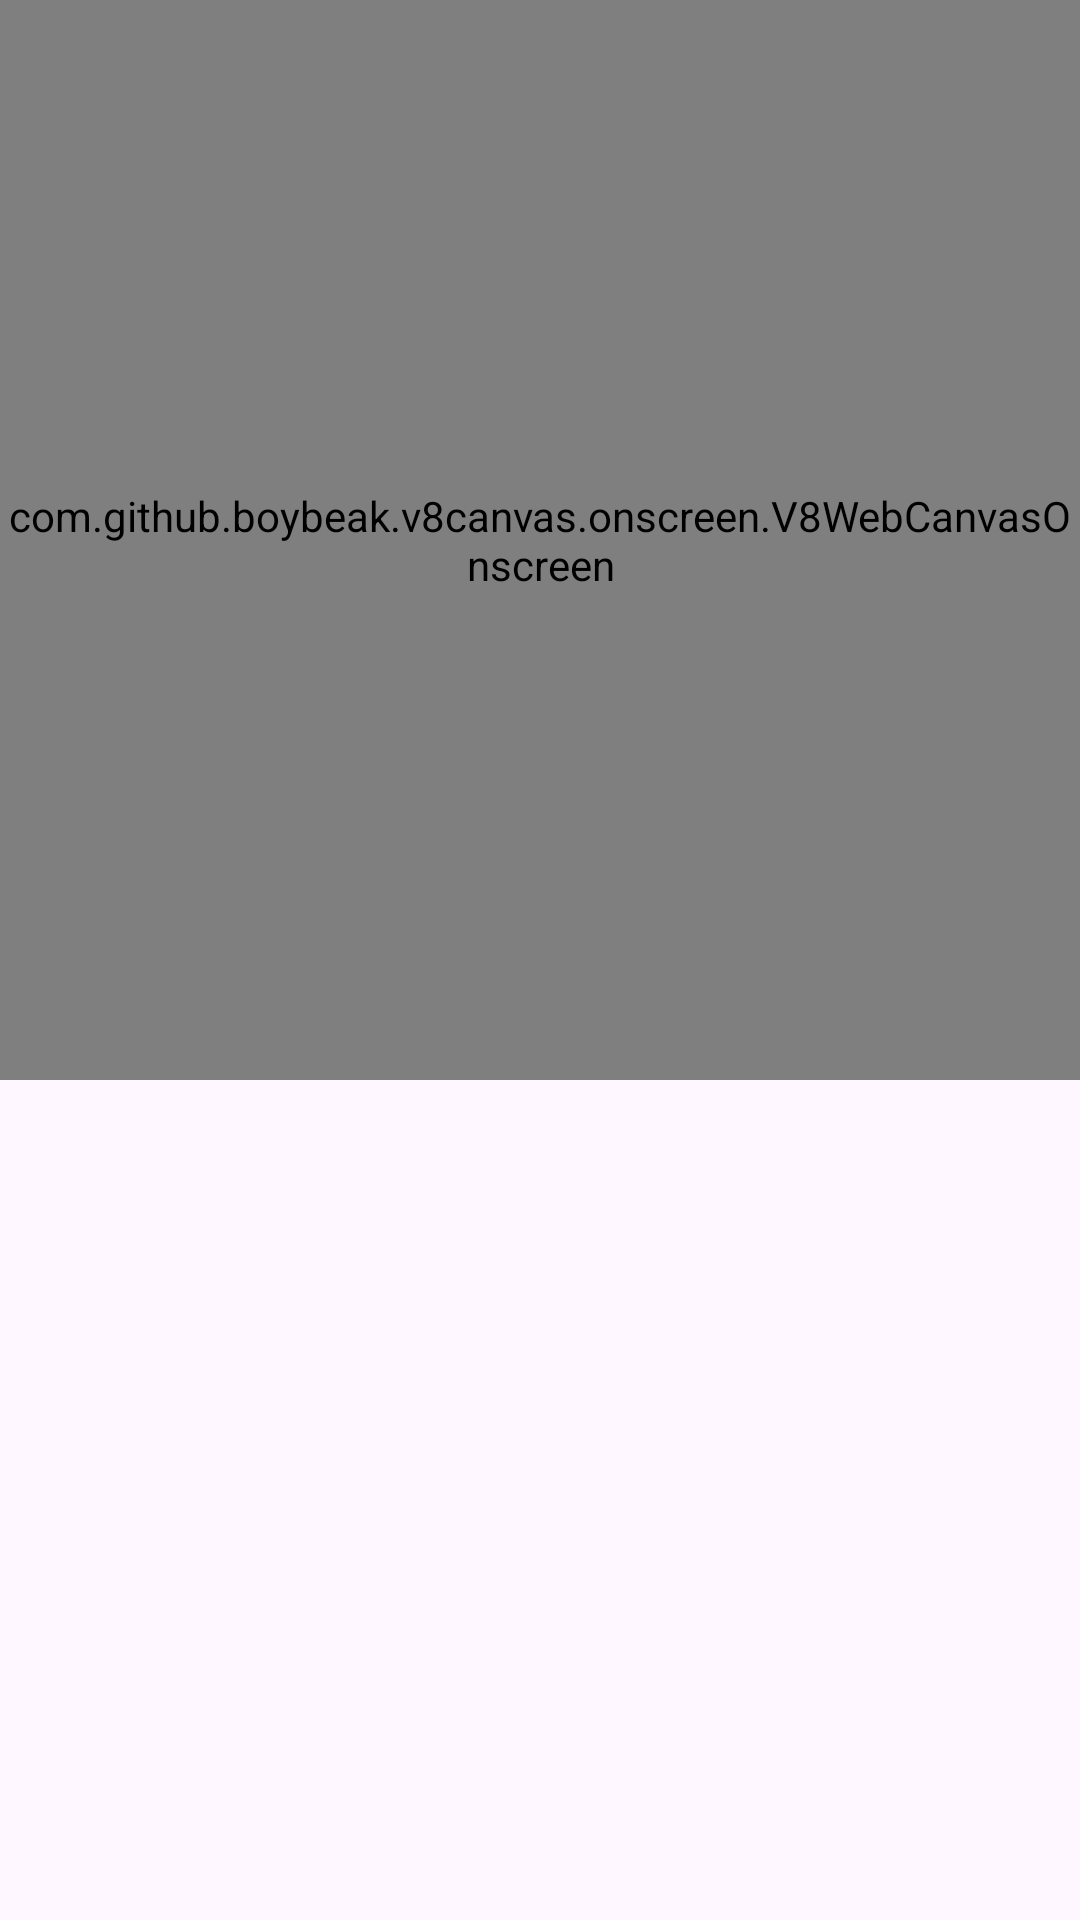

Android layout source for this screen:
<!-- AndroidManifest.xml: application theme Theme.A2WebCanvas -->
<!-- res/layout/activity_onscreen.xml -->
<?xml version="1.0" encoding="utf-8"?>
<androidx.constraintlayout.widget.ConstraintLayout xmlns:android="http://schemas.android.com/apk/res/android"
    xmlns:app="http://schemas.android.com/apk/res-auto"
    xmlns:tools="http://schemas.android.com/tools"
    android:layout_width="match_parent"
    android:layout_height="match_parent"
    tools:context=".OnscreenActivity">
    <com.github.boybeak.v8canvas.onscreen.V8WebCanvasOnscreen
        android:id="@+id/webCanvas"
        android:layout_width="0dp"
        android:layout_height="0dp"
        app:layout_constraintTop_toTopOf="parent"
        app:layout_constraintStart_toStartOf="parent"
        app:layout_constraintEnd_toEndOf="parent"
        app:layout_constraintDimensionRatio="1:1"
        />
    <androidx.recyclerview.widget.RecyclerView
        android:id="@+id/apiList"
        android:layout_width="0dp"
        android:layout_height="0dp"
        android:orientation="vertical"
        app:layoutManager="androidx.recyclerview.widget.LinearLayoutManager"
        app:layout_constraintStart_toStartOf="parent"
        app:layout_constraintEnd_toEndOf="parent"
        app:layout_constraintTop_toBottomOf="@+id/webCanvas"
        app:layout_constraintBottom_toBottomOf="parent"
        />
    <androidx.appcompat.widget.AppCompatImageView
        android:id="@+id/stopBtn"
        android:layout_width="40dp"
        android:layout_height="40dp"
        android:visibility="gone"
        app:layout_constraintEnd_toEndOf="@+id/webCanvas"
        app:layout_constraintBottom_toBottomOf="@+id/webCanvas"
        app:srcCompat="@drawable/ic_outline_alarm_off_24"
        />
</androidx.constraintlayout.widget.ConstraintLayout>
<!-- resources referenced by this layout -->
<resources>
  <style name="Theme.A2WebCanvas" parent="Base.Theme.A2WebCanvas" />
  <style name="Base.Theme.A2WebCanvas" parent="Theme.Material3.DayNight.NoActionBar">
          
          
      </style>
</resources>
